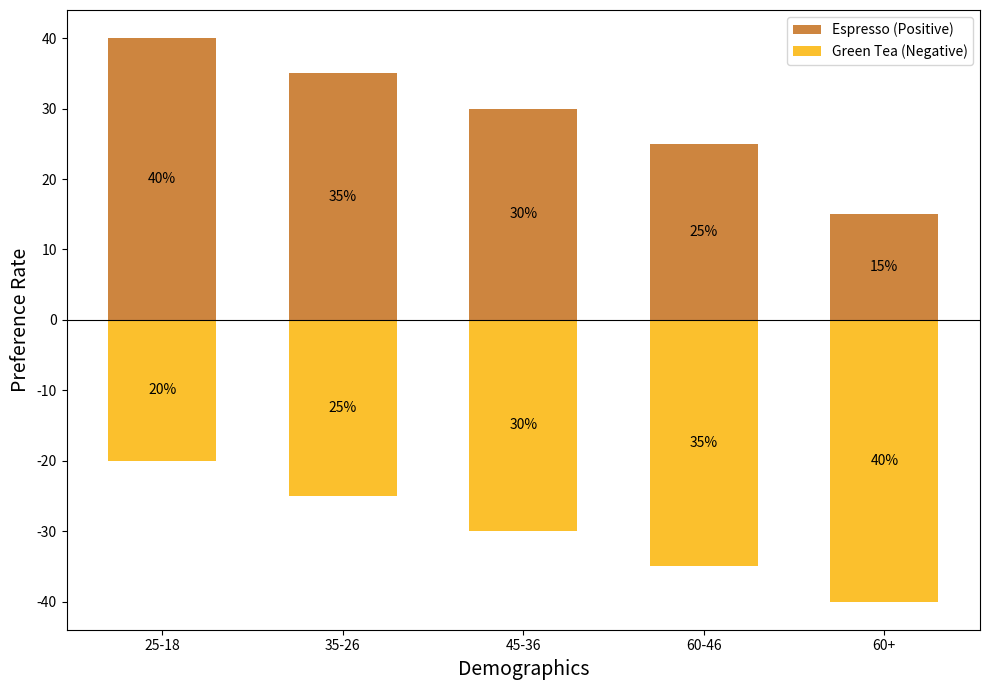

Source code (Python):
import matplotlib.pyplot as plt
import numpy as np

# Modified age groups and beverage preferences data
age_brackets = ['25-18', '35-26', '45-36', '60-46', '60+']
drink_types = ['Espresso', 'Green Tea']

# Beverage consumption data in percentage
espresso_preference = [40, 35, 30, 25, 15]
green_tea_preference = [-20, -25, -30, -35, -40]

# Create the figure and axis
fig, ax = plt.subplots(figsize=(10, 7))

# Define bar width
bar_width = 0.6
bar_positions = np.arange(len(age_brackets))

# Create a diverging bar chart
ax.bar(bar_positions, espresso_preference, bar_width, color='#CD853F', label='Espresso (Positive)', align='center')
ax.bar(bar_positions, green_tea_preference, bar_width, color='#FBC02D', label='Green Tea (Negative)', align='center')

# Annotate each segment with the appropriate percentage value
for i, espresso in enumerate(espresso_preference):
    ax.annotate(f'{espresso}%', 
                xy=(bar_positions[i], espresso / 2), 
                ha='center', va='center', fontsize=10, color='black')

for i, tea in enumerate(green_tea_preference):
    ax.annotate(f'{-tea}%',  
                xy=(bar_positions[i], tea / 2), 
                ha='center', va='center', fontsize=10, color='black')

# Configure the plot
ax.axhline(0, color='black', linewidth=0.8)
ax.set_xlabel('Demographics', fontsize=14)
ax.set_ylabel('Preference Rate', fontsize=14)
ax.set_xticks(bar_positions)
ax.set_xticklabels(age_brackets)
ax.legend()

plt.tight_layout()

plt.show()
